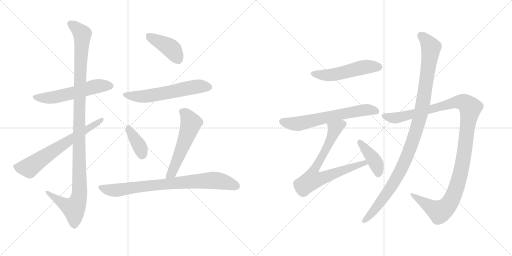
t = 0.00 s
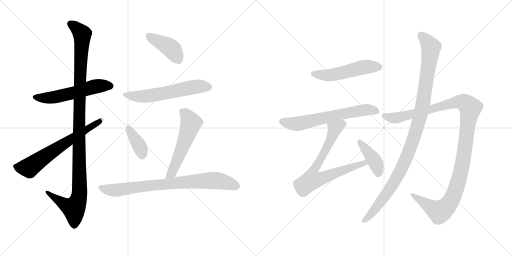
t = 2.28 s
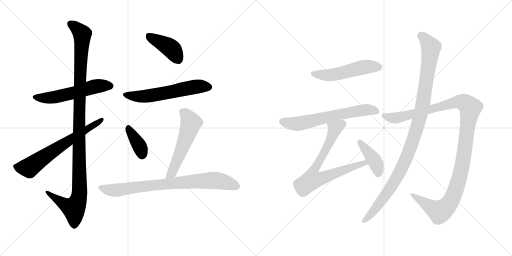
t = 4.56 s
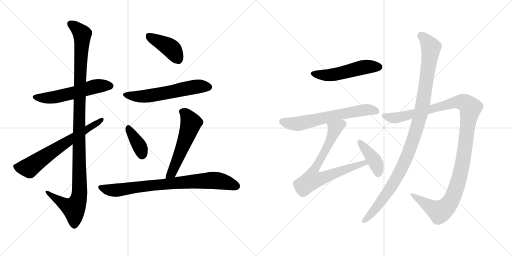
t = 6.83 s
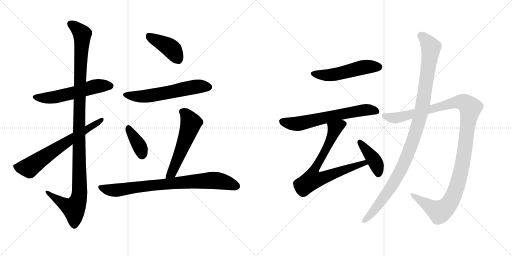
t = 9.11 s
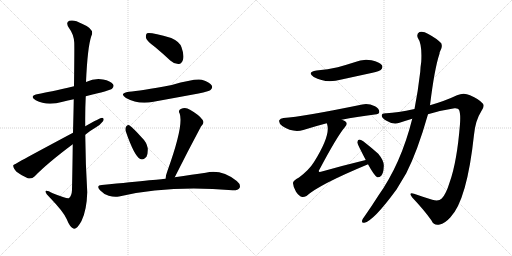
t = 11.39 s

The animated SVG that drew these frames (rendered in a browser with its animation timeline set to each time). Animation: 14 CSS @keyframes rules; one cycle of 11.39 s.

<svg version="1.1" viewBox="0 0 2048 1024" xmlns="http://www.w3.org/2000/svg">
  <g stroke="lightgray" stroke-dasharray="1,1" stroke-width="1" transform="scale(4, 4)">
    <line x1="0" y1="0" x2="256" y2="256"></line>
    <line x1="256" y1="0" x2="0" y2="256"></line>
    <line x1="128" y1="0" x2="128" y2="256"></line>
    <line x1="0" y1="128" x2="256" y2="128"></line>
    <line x1="256" y1="0" x2="512" y2="256"></line>
    <line x1="512" y1="0" x2="256" y2="256"></line>
    <line x1="384" y1="0" x2="384" y2="256"></line>
    <line x1="256" y1="128" x2="512" y2="128"></line>
  </g>
<g transform="scale(1, -1) translate(0, -850)">
   <style type="text/css">
    @keyframes keyframes0 {
      from {
       stroke: black;
       stroke-dashoffset: 558;
       stroke-width: 128;
       }
       64% {
       animation-timing-function: step-end;
       stroke: black;
       stroke-dashoffset: 0;
       stroke-width: 128;
       }
       to {
       stroke: black;
       stroke-width: 1024;
       }
       }
       #make-me-a-hanzi-animation-0 {
         animation: keyframes0 0.704102s both;
         animation-delay: 0.000000s;
         animation-timing-function: linear;
       }
    @keyframes keyframes1 {
      from {
       stroke: black;
       stroke-dashoffset: 1148;
       stroke-width: 128;
       }
       79% {
       animation-timing-function: step-end;
       stroke: black;
       stroke-dashoffset: 0;
       stroke-width: 128;
       }
       to {
       stroke: black;
       stroke-width: 1024;
       }
       }
       #make-me-a-hanzi-animation-1 {
         animation: keyframes1 1.184245s both;
         animation-delay: 0.704102s;
         animation-timing-function: linear;
       }
    @keyframes keyframes2 {
      from {
       stroke: black;
       stroke-dashoffset: 669;
       stroke-width: 128;
       }
       69% {
       animation-timing-function: step-end;
       stroke: black;
       stroke-dashoffset: 0;
       stroke-width: 128;
       }
       to {
       stroke: black;
       stroke-width: 1024;
       }
       }
       #make-me-a-hanzi-animation-2 {
         animation: keyframes2 0.794434s both;
         animation-delay: 1.888346s;
         animation-timing-function: linear;
       }
    @keyframes keyframes3 {
      from {
       stroke: black;
       stroke-dashoffset: 413;
       stroke-width: 128;
       }
       57% {
       animation-timing-function: step-end;
       stroke: black;
       stroke-dashoffset: 0;
       stroke-width: 128;
       }
       to {
       stroke: black;
       stroke-width: 1024;
       }
       }
       #make-me-a-hanzi-animation-3 {
         animation: keyframes3 0.586100s both;
         animation-delay: 2.682780s;
         animation-timing-function: linear;
       }
    @keyframes keyframes4 {
      from {
       stroke: black;
       stroke-dashoffset: 589;
       stroke-width: 128;
       }
       66% {
       animation-timing-function: step-end;
       stroke: black;
       stroke-dashoffset: 0;
       stroke-width: 128;
       }
       to {
       stroke: black;
       stroke-width: 1024;
       }
       }
       #make-me-a-hanzi-animation-4 {
         animation: keyframes4 0.729329s both;
         animation-delay: 3.268880s;
         animation-timing-function: linear;
       }
    @keyframes keyframes5 {
      from {
       stroke: black;
       stroke-dashoffset: 377;
       stroke-width: 128;
       }
       55% {
       animation-timing-function: step-end;
       stroke: black;
       stroke-dashoffset: 0;
       stroke-width: 128;
       }
       to {
       stroke: black;
       stroke-width: 1024;
       }
       }
       #make-me-a-hanzi-animation-5 {
         animation: keyframes5 0.556803s both;
         animation-delay: 3.998210s;
         animation-timing-function: linear;
       }
    @keyframes keyframes6 {
      from {
       stroke: black;
       stroke-dashoffset: 557;
       stroke-width: 128;
       }
       64% {
       animation-timing-function: step-end;
       stroke: black;
       stroke-dashoffset: 0;
       stroke-width: 128;
       }
       to {
       stroke: black;
       stroke-width: 1024;
       }
       }
       #make-me-a-hanzi-animation-6 {
         animation: keyframes6 0.703288s both;
         animation-delay: 4.555013s;
         animation-timing-function: linear;
       }
    @keyframes keyframes7 {
      from {
       stroke: black;
       stroke-dashoffset: 805;
       stroke-width: 128;
       }
       72% {
       animation-timing-function: step-end;
       stroke: black;
       stroke-dashoffset: 0;
       stroke-width: 128;
       }
       to {
       stroke: black;
       stroke-width: 1024;
       }
       }
       #make-me-a-hanzi-animation-7 {
         animation: keyframes7 0.905111s both;
         animation-delay: 5.258301s;
         animation-timing-function: linear;
       }
    @keyframes keyframes8 {
      from {
       stroke: black;
       stroke-dashoffset: 517;
       stroke-width: 128;
       }
       63% {
       animation-timing-function: step-end;
       stroke: black;
       stroke-dashoffset: 0;
       stroke-width: 128;
       }
       to {
       stroke: black;
       stroke-width: 1024;
       }
       }
       #make-me-a-hanzi-animation-8 {
         animation: keyframes8 0.670736s both;
         animation-delay: 6.163411s;
         animation-timing-function: linear;
       }
    @keyframes keyframes9 {
      from {
       stroke: black;
       stroke-dashoffset: 640;
       stroke-width: 128;
       }
       68% {
       animation-timing-function: step-end;
       stroke: black;
       stroke-dashoffset: 0;
       stroke-width: 128;
       }
       to {
       stroke: black;
       stroke-width: 1024;
       }
       }
       #make-me-a-hanzi-animation-9 {
         animation: keyframes9 0.770833s both;
         animation-delay: 6.834147s;
         animation-timing-function: linear;
       }
    @keyframes keyframes10 {
      from {
       stroke: black;
       stroke-dashoffset: 748;
       stroke-width: 128;
       }
       71% {
       animation-timing-function: step-end;
       stroke: black;
       stroke-dashoffset: 0;
       stroke-width: 128;
       }
       to {
       stroke: black;
       stroke-width: 1024;
       }
       }
       #make-me-a-hanzi-animation-10 {
         animation: keyframes10 0.858724s both;
         animation-delay: 7.604980s;
         animation-timing-function: linear;
       }
    @keyframes keyframes11 {
      from {
       stroke: black;
       stroke-dashoffset: 410;
       stroke-width: 128;
       }
       57% {
       animation-timing-function: step-end;
       stroke: black;
       stroke-dashoffset: 0;
       stroke-width: 128;
       }
       to {
       stroke: black;
       stroke-width: 1024;
       }
       }
       #make-me-a-hanzi-animation-11 {
         animation: keyframes11 0.583659s both;
         animation-delay: 8.463704s;
         animation-timing-function: linear;
       }
    @keyframes keyframes12 {
      from {
       stroke: black;
       stroke-dashoffset: 1189;
       stroke-width: 128;
       }
       79% {
       animation-timing-function: step-end;
       stroke: black;
       stroke-dashoffset: 0;
       stroke-width: 128;
       }
       to {
       stroke: black;
       stroke-width: 1024;
       }
       }
       #make-me-a-hanzi-animation-12 {
         animation: keyframes12 1.217611s both;
         animation-delay: 9.047363s;
         animation-timing-function: linear;
       }
    @keyframes keyframes13 {
      from {
       stroke: black;
       stroke-dashoffset: 1074;
       stroke-width: 128;
       }
       78% {
       animation-timing-function: step-end;
       stroke: black;
       stroke-dashoffset: 0;
       stroke-width: 128;
       }
       to {
       stroke: black;
       stroke-width: 1024;
       }
       }
       #make-me-a-hanzi-animation-13 {
         animation: keyframes13 1.124023s both;
         animation-delay: 10.264974s;
         animation-timing-function: linear;
       }
</style>
<path d="M 343 465 Q 442 489 448 495 Q 458 505 452 513 Q 443 526 412 532 Q 379 538 344 522 L 296 505 Q 193 481 153 474 Q 114 467 143 449 Q 188 425 251 443 Q 270 449 295 453 L 343 465 Z" fill="lightgray"></path> 
<path d="M 291 273 Q 290 191 288 90 Q 287 66 275 57 Q 268 54 211 77 Q 181 93 182 83 Q 183 76 200 59 Q 255 2 267 -27 Q 280 -61 296 -65 Q 309 -66 326 -34 Q 347 9 349 81 Q 342 196 341 311 L 341 345 Q 340 406 343 465 L 344 522 Q 350 660 365 705 Q 381 733 328 755 Q 297 773 277 767 Q 261 760 276 738 Q 295 713 297 680 Q 298 661 296 505 L 295 453 Q 294 395 292 319 L 291 273 Z" fill="lightgray"></path> 
<path d="M 341 311 Q 360 327 381 339 Q 402 351 412 365 Q 419 378 408 379 Q 401 379 341 345 L 292 319 Q 54 192 53 189 L 53 188 Q 52 178 66 163 Q 87 147 111 137 Q 127 133 139 145 Q 188 196 291 273 L 341 311 Z" fill="lightgray"></path> 
<path d="M 620 662 Q 650 637 681 608 Q 697 593 715 594 Q 727 595 732 611 Q 738 627 726 661 Q 719 683 685 698 Q 600 723 588 717 Q 582 713 584 698 Q 588 685 620 662 Z" fill="lightgray"></path> 
<path d="M 516 483 Q 474 477 504 458 Q 552 431 614 443 Q 702 459 794 476 Q 836 485 842 490 Q 852 499 847 508 Q 840 521 807 531 Q 780 537 687 510 Q 558 486 516 483 Z" fill="lightgray"></path> 
<path d="M 503 325 Q 537 226 561 214 Q 573 208 586 223 Q 592 235 591 257 Q 587 281 566 301 Q 533 338 517 349 Q 510 353 504 343 Q 500 336 503 325 Z" fill="lightgray"></path> 
<path d="M 699 141 Q 750 243 804 344 Q 820 359 810 371 Q 797 390 760 411 Q 742 423 723 414 Q 711 408 719 395 Q 735 347 670 167 Q 663 149 662 135 C 658 105 686 114 699 141 Z" fill="lightgray"></path> 
<path d="M 662 135 Q 659 135 407 110 Q 383 109 400 89 Q 415 73 435 67 Q 457 60 476 64 Q 674 110 930 89 Q 952 88 958 98 Q 965 111 947 126 Q 886 174 823 159 Q 771 152 699 141 L 662 135 Z" fill="lightgray"></path> 
<path d="M 1266 568 Q 1226 561 1255 542 Q 1303 515 1366 532 L 1490 559 Q 1518 566 1523 570 Q 1533 579 1528 589 Q 1519 602 1486 609 Q 1452 616 1418 601 Q 1387 591 1351 581 Q 1312 572 1266 568 Z" fill="lightgray"></path> 
<path d="M 1367 371 Q 1425 383 1499 392 Q 1517 393 1517 402 Q 1518 415 1500 425 Q 1472 438 1449 432 Q 1211 383 1134 378 Q 1121 377 1117 369 Q 1114 357 1129 346 Q 1171 318 1213 330 Q 1264 346 1307 357 L 1367 371 Z" fill="lightgray"></path> 
<path d="M 1463 210 Q 1376 189 1284 163 Q 1277 162 1276 163 Q 1273 166 1279 174 Q 1349 306 1380 342 Q 1392 355 1382 364 Q 1376 368 1367 371 C 1340 384 1300 386 1307 357 Q 1308 356 1309 351 Q 1322 308 1256 202 Q 1237 171 1196 140 Q 1171 127 1172 117 Q 1173 101 1184 83 Q 1196 65 1209 62 Q 1216 61 1226 66 Q 1275 111 1470 192 Q 1470 193 1472 193 C 1500 205 1492 217 1463 210 Z" fill="lightgray"></path> 
<path d="M 1472 193 Q 1497 147 1509 141 Q 1518 140 1525 147 Q 1534 157 1535 183 Q 1538 205 1513 235 Q 1485 260 1453 285 Q 1443 292 1437 292 Q 1431 291 1429 281 Q 1429 275 1463 210 L 1472 193 Z" fill="lightgray"></path> 
<path d="M 1712 393 Q 1764 409 1818 417 Q 1833 418 1836 411 Q 1843 396 1840 354 Q 1828 203 1799 122 Q 1784 73 1767 56 Q 1755 43 1729 51 Q 1690 63 1656 75 Q 1632 82 1649 60 Q 1698 8 1726 -32 Q 1736 -54 1759 -48 Q 1778 -45 1801 -20 Q 1868 49 1896 311 Q 1902 369 1924 403 Q 1940 425 1932 435 Q 1916 454 1880 469 Q 1855 482 1828 469 Q 1782 447 1720 429 L 1658 414 Q 1588 399 1546 397 Q 1527 398 1527 388 Q 1526 378 1548 366 Q 1575 350 1598 359 Q 1622 368 1649 375 L 1712 393 Z" fill="lightgray"></path> 
<path d="M 1649 375 Q 1604 195 1513 67 Q 1486 24 1457 -17 Q 1451 -24 1449 -30 Q 1445 -43 1457 -41 Q 1493 -35 1586 92 L 1625 157 Q 1670 245 1712 393 L 1720 429 Q 1738 576 1758 635 Q 1758 641 1761 646 Q 1771 662 1765 677 Q 1747 696 1713 714 Q 1692 727 1678 722 Q 1665 715 1671 699 Q 1689 674 1685 603 Q 1682 585 1681 563 Q 1672 485 1658 414 L 1649 375 Z" fill="lightgray"></path> 
      <clipPath id="make-me-a-hanzi-clip-0">
      <path d="M 343 465 Q 442 489 448 495 Q 458 505 452 513 Q 443 526 412 532 Q 379 538 344 522 L 296 505 Q 193 481 153 474 Q 114 467 143 449 Q 188 425 251 443 Q 270 449 295 453 L 343 465 Z" fill="lightgray"></path>
      </clipPath>
      <path clip-path="url(#make-me-a-hanzi-clip-0)" d="M 145 463 L 194 458 L 283 476 L 383 505 L 441 506 " fill="none" id="make-me-a-hanzi-animation-0" stroke-dasharray="430 860" stroke-linecap="round"></path>

      <clipPath id="make-me-a-hanzi-clip-1">
      <path d="M 291 273 Q 290 191 288 90 Q 287 66 275 57 Q 268 54 211 77 Q 181 93 182 83 Q 183 76 200 59 Q 255 2 267 -27 Q 280 -61 296 -65 Q 309 -66 326 -34 Q 347 9 349 81 Q 342 196 341 311 L 341 345 Q 340 406 343 465 L 344 522 Q 350 660 365 705 Q 381 733 328 755 Q 297 773 277 767 Q 261 760 276 738 Q 295 713 297 680 Q 298 661 296 505 L 295 453 Q 294 395 292 319 L 291 273 Z" fill="lightgray"></path>
      </clipPath>
      <path clip-path="url(#make-me-a-hanzi-clip-1)" d="M 284 753 L 309 736 L 329 711 L 316 375 L 318 74 L 311 43 L 295 16 L 267 27 L 200 72 L 199 79 L 188 80 " fill="none" id="make-me-a-hanzi-animation-1" stroke-dasharray="1020 2040" stroke-linecap="round"></path>

      <clipPath id="make-me-a-hanzi-clip-2">
      <path d="M 341 311 Q 360 327 381 339 Q 402 351 412 365 Q 419 378 408 379 Q 401 379 341 345 L 292 319 Q 54 192 53 189 L 53 188 Q 52 178 66 163 Q 87 147 111 137 Q 127 133 139 145 Q 188 196 291 273 L 341 311 Z" fill="lightgray"></path>
      </clipPath>
      <path clip-path="url(#make-me-a-hanzi-clip-2)" d="M 54 189 L 74 180 L 116 179 L 263 282 L 407 371 " fill="none" id="make-me-a-hanzi-animation-2" stroke-dasharray="541 1082" stroke-linecap="round"></path>

      <clipPath id="make-me-a-hanzi-clip-3">
      <path d="M 620 662 Q 650 637 681 608 Q 697 593 715 594 Q 727 595 732 611 Q 738 627 726 661 Q 719 683 685 698 Q 600 723 588 717 Q 582 713 584 698 Q 588 685 620 662 Z" fill="lightgray"></path>
      </clipPath>
      <path clip-path="url(#make-me-a-hanzi-clip-3)" d="M 592 710 L 684 656 L 712 614 " fill="none" id="make-me-a-hanzi-animation-3" stroke-dasharray="285 570" stroke-linecap="round"></path>

      <clipPath id="make-me-a-hanzi-clip-4">
      <path d="M 516 483 Q 474 477 504 458 Q 552 431 614 443 Q 702 459 794 476 Q 836 485 842 490 Q 852 499 847 508 Q 840 521 807 531 Q 780 537 687 510 Q 558 486 516 483 Z" fill="lightgray"></path>
      </clipPath>
      <path clip-path="url(#make-me-a-hanzi-clip-4)" d="M 506 472 L 531 465 L 584 466 L 761 500 L 835 502 " fill="none" id="make-me-a-hanzi-animation-4" stroke-dasharray="461 922" stroke-linecap="round"></path>

      <clipPath id="make-me-a-hanzi-clip-5">
      <path d="M 503 325 Q 537 226 561 214 Q 573 208 586 223 Q 592 235 591 257 Q 587 281 566 301 Q 533 338 517 349 Q 510 353 504 343 Q 500 336 503 325 Z" fill="lightgray"></path>
      </clipPath>
      <path clip-path="url(#make-me-a-hanzi-clip-5)" d="M 514 338 L 560 262 L 568 231 " fill="none" id="make-me-a-hanzi-animation-5" stroke-dasharray="249 498" stroke-linecap="round"></path>

      <clipPath id="make-me-a-hanzi-clip-6">
      <path d="M 699 141 Q 750 243 804 344 Q 820 359 810 371 Q 797 390 760 411 Q 742 423 723 414 Q 711 408 719 395 Q 735 347 670 167 Q 663 149 662 135 C 658 105 686 114 699 141 Z" fill="lightgray"></path>
      </clipPath>
      <path clip-path="url(#make-me-a-hanzi-clip-6)" d="M 727 403 L 744 393 L 764 357 L 687 158 L 668 139 " fill="none" id="make-me-a-hanzi-animation-6" stroke-dasharray="429 858" stroke-linecap="round"></path>

      <clipPath id="make-me-a-hanzi-clip-7">
      <path d="M 662 135 Q 659 135 407 110 Q 383 109 400 89 Q 415 73 435 67 Q 457 60 476 64 Q 674 110 930 89 Q 952 88 958 98 Q 965 111 947 126 Q 886 174 823 159 Q 771 152 699 141 L 662 135 Z" fill="lightgray"></path>
      </clipPath>
      <path clip-path="url(#make-me-a-hanzi-clip-7)" d="M 403 100 L 437 90 L 467 89 L 599 108 L 836 128 L 888 124 L 945 105 " fill="none" id="make-me-a-hanzi-animation-7" stroke-dasharray="677 1354" stroke-linecap="round"></path>

      <clipPath id="make-me-a-hanzi-clip-8">
      <path d="M 1266 568 Q 1226 561 1255 542 Q 1303 515 1366 532 L 1490 559 Q 1518 566 1523 570 Q 1533 579 1528 589 Q 1519 602 1486 609 Q 1452 616 1418 601 Q 1387 591 1351 581 Q 1312 572 1266 568 Z" fill="lightgray"></path>
      </clipPath>
      <path clip-path="url(#make-me-a-hanzi-clip-8)" d="M 1258 556 L 1321 550 L 1455 582 L 1515 582 " fill="none" id="make-me-a-hanzi-animation-8" stroke-dasharray="389 778" stroke-linecap="round"></path>

      <clipPath id="make-me-a-hanzi-clip-9">
      <path d="M 1367 371 Q 1425 383 1499 392 Q 1517 393 1517 402 Q 1518 415 1500 425 Q 1472 438 1449 432 Q 1211 383 1134 378 Q 1121 377 1117 369 Q 1114 357 1129 346 Q 1171 318 1213 330 Q 1264 346 1307 357 L 1367 371 Z" fill="lightgray"></path>
      </clipPath>
      <path clip-path="url(#make-me-a-hanzi-clip-9)" d="M 1128 364 L 1191 355 L 1418 405 L 1466 411 L 1505 405 " fill="none" id="make-me-a-hanzi-animation-9" stroke-dasharray="512 1024" stroke-linecap="round"></path>

      <clipPath id="make-me-a-hanzi-clip-10">
      <path d="M 1463 210 Q 1376 189 1284 163 Q 1277 162 1276 163 Q 1273 166 1279 174 Q 1349 306 1380 342 Q 1392 355 1382 364 Q 1376 368 1367 371 C 1340 384 1300 386 1307 357 Q 1308 356 1309 351 Q 1322 308 1256 202 Q 1237 171 1196 140 Q 1171 127 1172 117 Q 1173 101 1184 83 Q 1196 65 1209 62 Q 1216 61 1226 66 Q 1275 111 1470 192 Q 1470 193 1472 193 C 1500 205 1492 217 1463 210 Z" fill="lightgray"></path>
      </clipPath>
      <path clip-path="url(#make-me-a-hanzi-clip-10)" d="M 1373 354 L 1339 335 L 1316 277 L 1253 161 L 1250 132 L 1280 135 L 1444 195 L 1469 197 " fill="none" id="make-me-a-hanzi-animation-10" stroke-dasharray="620 1240" stroke-linecap="round"></path>

      <clipPath id="make-me-a-hanzi-clip-11">
      <path d="M 1472 193 Q 1497 147 1509 141 Q 1518 140 1525 147 Q 1534 157 1535 183 Q 1538 205 1513 235 Q 1485 260 1453 285 Q 1443 292 1437 292 Q 1431 291 1429 281 Q 1429 275 1463 210 L 1472 193 Z" fill="lightgray"></path>
      </clipPath>
      <path clip-path="url(#make-me-a-hanzi-clip-11)" d="M 1438 283 L 1496 211 L 1510 178 L 1512 152 " fill="none" id="make-me-a-hanzi-animation-11" stroke-dasharray="282 564" stroke-linecap="round"></path>

      <clipPath id="make-me-a-hanzi-clip-12">
      <path d="M 1712 393 Q 1764 409 1818 417 Q 1833 418 1836 411 Q 1843 396 1840 354 Q 1828 203 1799 122 Q 1784 73 1767 56 Q 1755 43 1729 51 Q 1690 63 1656 75 Q 1632 82 1649 60 Q 1698 8 1726 -32 Q 1736 -54 1759 -48 Q 1778 -45 1801 -20 Q 1868 49 1896 311 Q 1902 369 1924 403 Q 1940 425 1932 435 Q 1916 454 1880 469 Q 1855 482 1828 469 Q 1782 447 1720 429 L 1658 414 Q 1588 399 1546 397 Q 1527 398 1527 388 Q 1526 378 1548 366 Q 1575 350 1598 359 Q 1622 368 1649 375 L 1712 393 Z" fill="lightgray"></path>
      </clipPath>
      <path clip-path="url(#make-me-a-hanzi-clip-12)" d="M 1537 386 L 1587 379 L 1833 443 L 1861 438 L 1881 419 L 1851 197 L 1835 128 L 1798 37 L 1778 15 L 1757 4 L 1649 69 " fill="none" id="make-me-a-hanzi-animation-12" stroke-dasharray="1061 2122" stroke-linecap="round"></path>

      <clipPath id="make-me-a-hanzi-clip-13">
      <path d="M 1649 375 Q 1604 195 1513 67 Q 1486 24 1457 -17 Q 1451 -24 1449 -30 Q 1445 -43 1457 -41 Q 1493 -35 1586 92 L 1625 157 Q 1670 245 1712 393 L 1720 429 Q 1738 576 1758 635 Q 1758 641 1761 646 Q 1771 662 1765 677 Q 1747 696 1713 714 Q 1692 727 1678 722 Q 1665 715 1671 699 Q 1689 674 1685 603 Q 1682 585 1681 563 Q 1672 485 1658 414 L 1649 375 Z" fill="lightgray"></path>
      </clipPath>
      <path clip-path="url(#make-me-a-hanzi-clip-13)" d="M 1685 707 L 1724 661 L 1693 443 L 1668 339 L 1611 185 L 1561 95 L 1500 13 L 1458 -32 " fill="none" id="make-me-a-hanzi-animation-13" stroke-dasharray="946 1892" stroke-linecap="round"></path>

</g>
</svg>
